Run: headless pygame with SDL's dummy video driver; simulated clock (each Clock.tick advances the game by its frame time, no real sleeping); random seed 0; keys injected as events and as key.get_pressed() state; no mouse input.
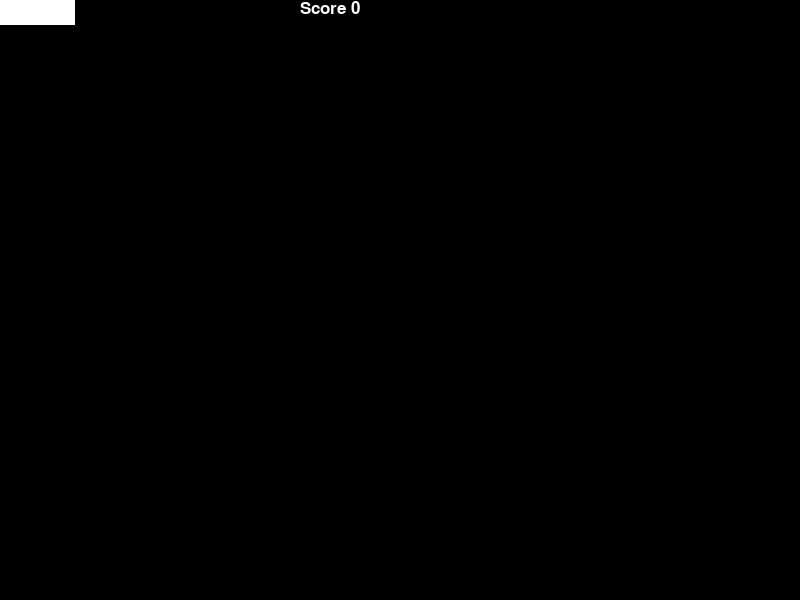
Frame 1 of 4 · flips 1–60 · no input
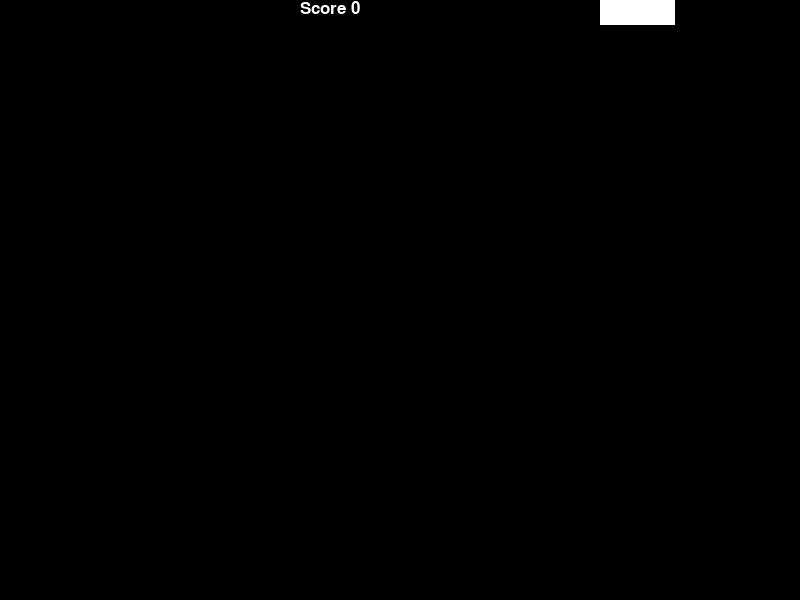
Frame 2 of 4 · flips 61–180 · tapped SPACE, RETURN · held RIGHT (→), D
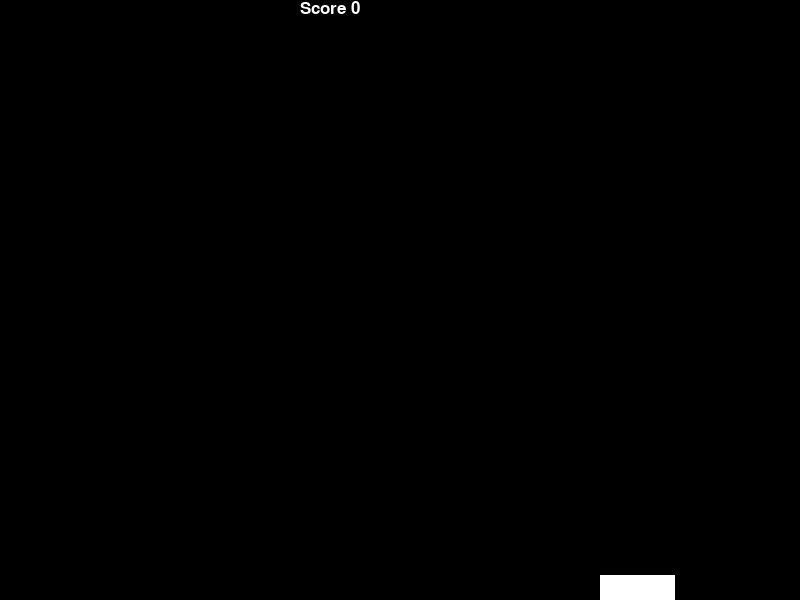
Frame 3 of 4 · flips 181–300 · held DOWN (↓), S
Frame 4 of 4 · flips 301–420 · held LEFT (←), A, UP (↑), W · screen same as frame 1, image omitted

The pygame program that drew these frames:

import pygame
import random
from pygame.locals import (
    K_UP,
    K_DOWN,
    K_LEFT,
    K_RIGHT,
    K_ESCAPE,
    KEYDOWN,
    QUIT,
)

dodged = 0

#Define the screen size.
SCREEN_WIDTH = 800
SCREEN_HEIGHT = 600
# Create the screen.
screen = pygame.display.set_mode((SCREEN_WIDTH, SCREEN_HEIGHT))

#Create event for adding new enemys
ADDENEMY = pygame.USEREVENT + 1
pygame.time.set_timer(ADDENEMY, 250)

def score(count):
    font = pygame.font.SysFont(None, 25)
    text = font.render("Score " + str(dodged), True, (255,255,255))
    screen.blit(text, (300,0))


class Player(pygame.sprite.Sprite):
    def __init__(self):
        super(Player, self).__init__()
        self.surf = pygame.Surface((75, 25))
        self.surf.fill((255, 255, 255))
        self.rect = self.surf.get_rect()
        
    def update(self, pressed_keys):
        
        if pressed_keys[K_UP]:
            self.rect.move_ip(0, -5)
        if pressed_keys[K_DOWN]:
            self.rect.move_ip(0, 5)
        if pressed_keys[K_LEFT]:
            self.rect.move_ip(-5, 0)
        if pressed_keys[K_RIGHT]:
            self.rect.move_ip(5, 0)
            
        # Keep player on the screen
        if self.rect.left < 0:
            self.rect.left = 0
        if self.rect.right > SCREEN_WIDTH:
            self.rect.right = SCREEN_WIDTH
        if self.rect.top <= 0:
            self.rect.top = 0
        if self.rect.bottom >= SCREEN_HEIGHT:
            self.rect.bottom = SCREEN_HEIGHT
            
class Enemy(pygame.sprite.Sprite):
    def __init__(self):
        super(Enemy, self).__init__()
        self.surf = pygame.Surface((20,10))
        self.surf.fill((255, 255, 255))
        self.rect = self.surf.get_rect(
            center = (
            random.randint(SCREEN_WIDTH + 20, SCREEN_WIDTH + 100),
            random.randint(0, SCREEN_HEIGHT),
            )
        )
        self.speed = random.randint(5, 20)
    
    def update(self):
        self.rect.move_ip(-self.speed, 0)
        if self.rect.right < 0:
            self.kill()
            

player = Player()
enemies = pygame.sprite.Group()
all_sprites = pygame.sprite.Group()
all_sprites.add(player)
# Setup the clock for a decent framerate
clock = pygame.time.Clock()



pygame.init()
#Game loop
running = True
while running:
    
    # for loop through the event queue
    for event in pygame.event.get():
        # Check for KEYDOWN event
        if event.type == KEYDOWN:
            # If the Esc key is pressed, then exit the main loop
            if event.key == K_ESCAPE:
                running = False
        # Check for QUIT event. If QUIT, then set running to false.
        elif event.type == QUIT:
            running = False
            
        #Add a new enemy.
        elif event.type == ADDENEMY:
            new_enemy = Enemy()
            enemies.add(new_enemy)
            all_sprites.add(new_enemy)
            #adding the score every time a enemy spawns.
            dodged += 1
            
    
    #Update enemy position.
    enemies.update()

    # Get the set of keys pressed and check for user input
    pressed_keys = pygame.key.get_pressed()
    
    #Update "movment" from class player.
    player.update(pressed_keys)
    
    # Fill the screen with black
    screen.fill((0, 0, 0))
    score(dodged)

    # Draw the player on the screen
    screen.blit(player.surf, player.rect)
    
    # Draw all sprites
    for entity in all_sprites:
        screen.blit(entity.surf, entity.rect)
        
    if pygame.sprite.spritecollideany(player, enemies):
        player.kill()
        running = False

    # Update the display
    pygame.display.flip()
    
    # make the game a 30FPS "frames per second."
    clock.tick(30)
